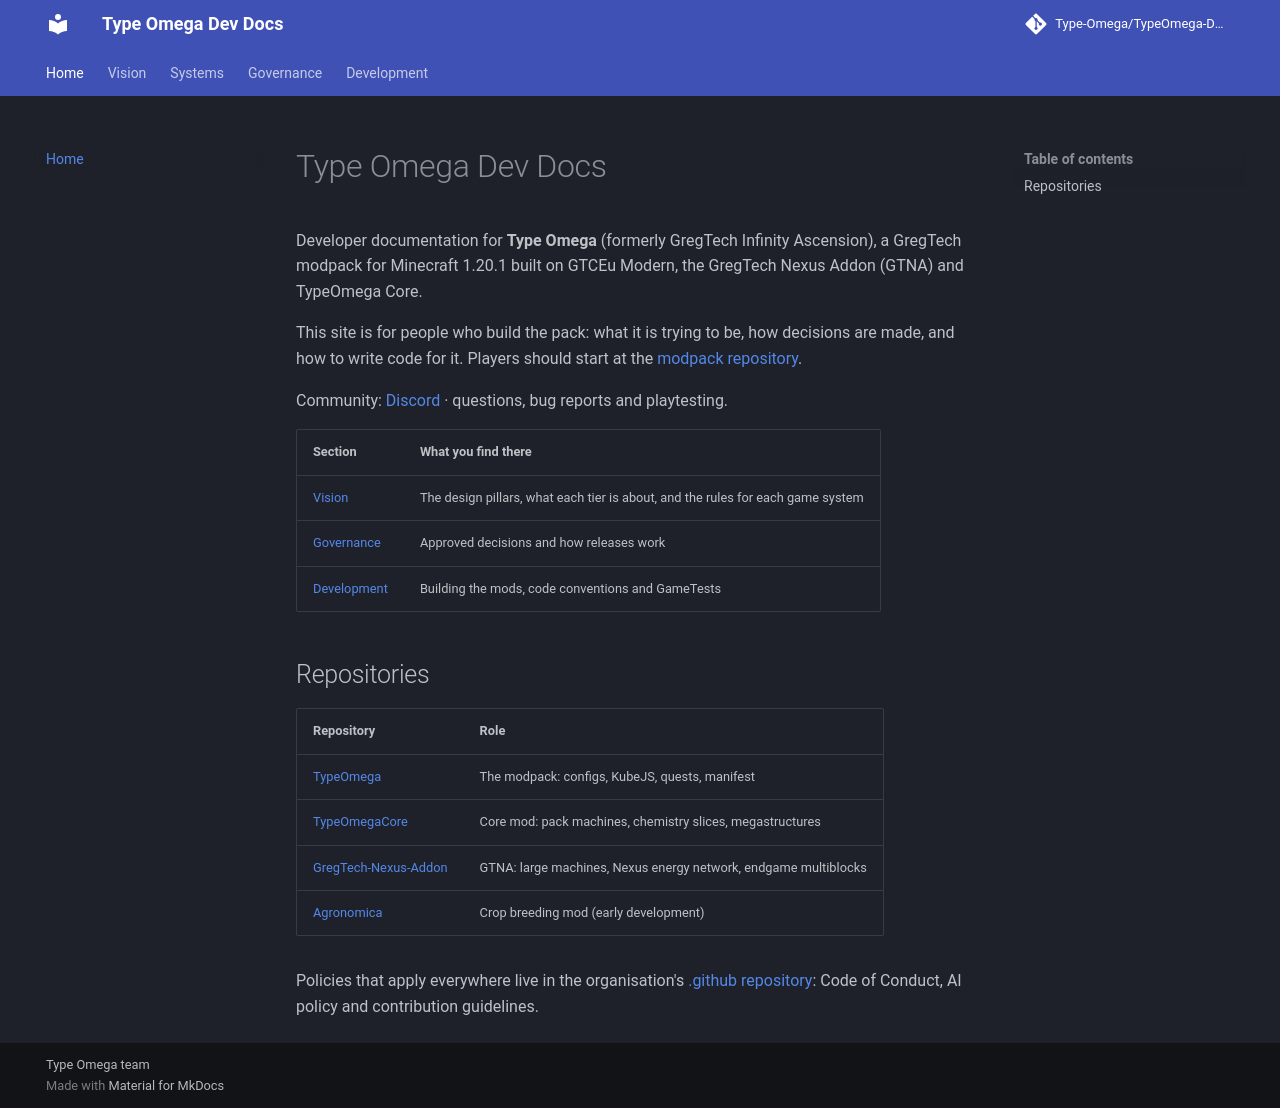

repository: Type-Omega/TypeOmega-Dev-Doc · page: index.html · generator: mkdocs

# Type Omega Dev Docs

Developer documentation for **Type Omega** (formerly GregTech Infinity Ascension), a GregTech modpack for Minecraft 1.20.1 built on GTCEu Modern, the GregTech Nexus Addon (GTNA) and TypeOmega Core.

This site is for people who build the pack: what it is trying to be, how decisions are made, and how to write code for it. Players should start at the [modpack repository](https://github.com/Type-Omega/TypeOmega).

Community: [Discord](https://discord.gg/TW5vugknk5) · questions, bug reports and playtesting.

| Section | What you find there |
| --- | --- |
| [Vision](vision/pillars.md) | The design pillars, what each tier is about, and the rules for each game system |
| [Governance](governance/decisions.md) | Approved decisions and how releases work |
| [Development](development/setup.md) | Building the mods, code conventions and GameTests |

## Repositories

| Repository | Role |
| --- | --- |
| [TypeOmega](https://github.com/Type-Omega/TypeOmega) | The modpack: configs, KubeJS, quests, manifest |
| [TypeOmegaCore](https://github.com/Type-Omega/TypeOmegaCore) | Core mod: pack machines, chemistry slices, megastructures |
| [GregTech-Nexus-Addon](https://github.com/Type-Omega/GregTech-Nexus-Addon) | GTNA: large machines, Nexus energy network, endgame multiblocks |
| [Agronomica](https://github.com/Type-Omega/Agronomica) | Crop breeding mod (early development) |

Policies that apply everywhere live in the organisation's [.github repository](https://github.com/Type-Omega/.github): Code of Conduct, AI policy and contribution guidelines.
